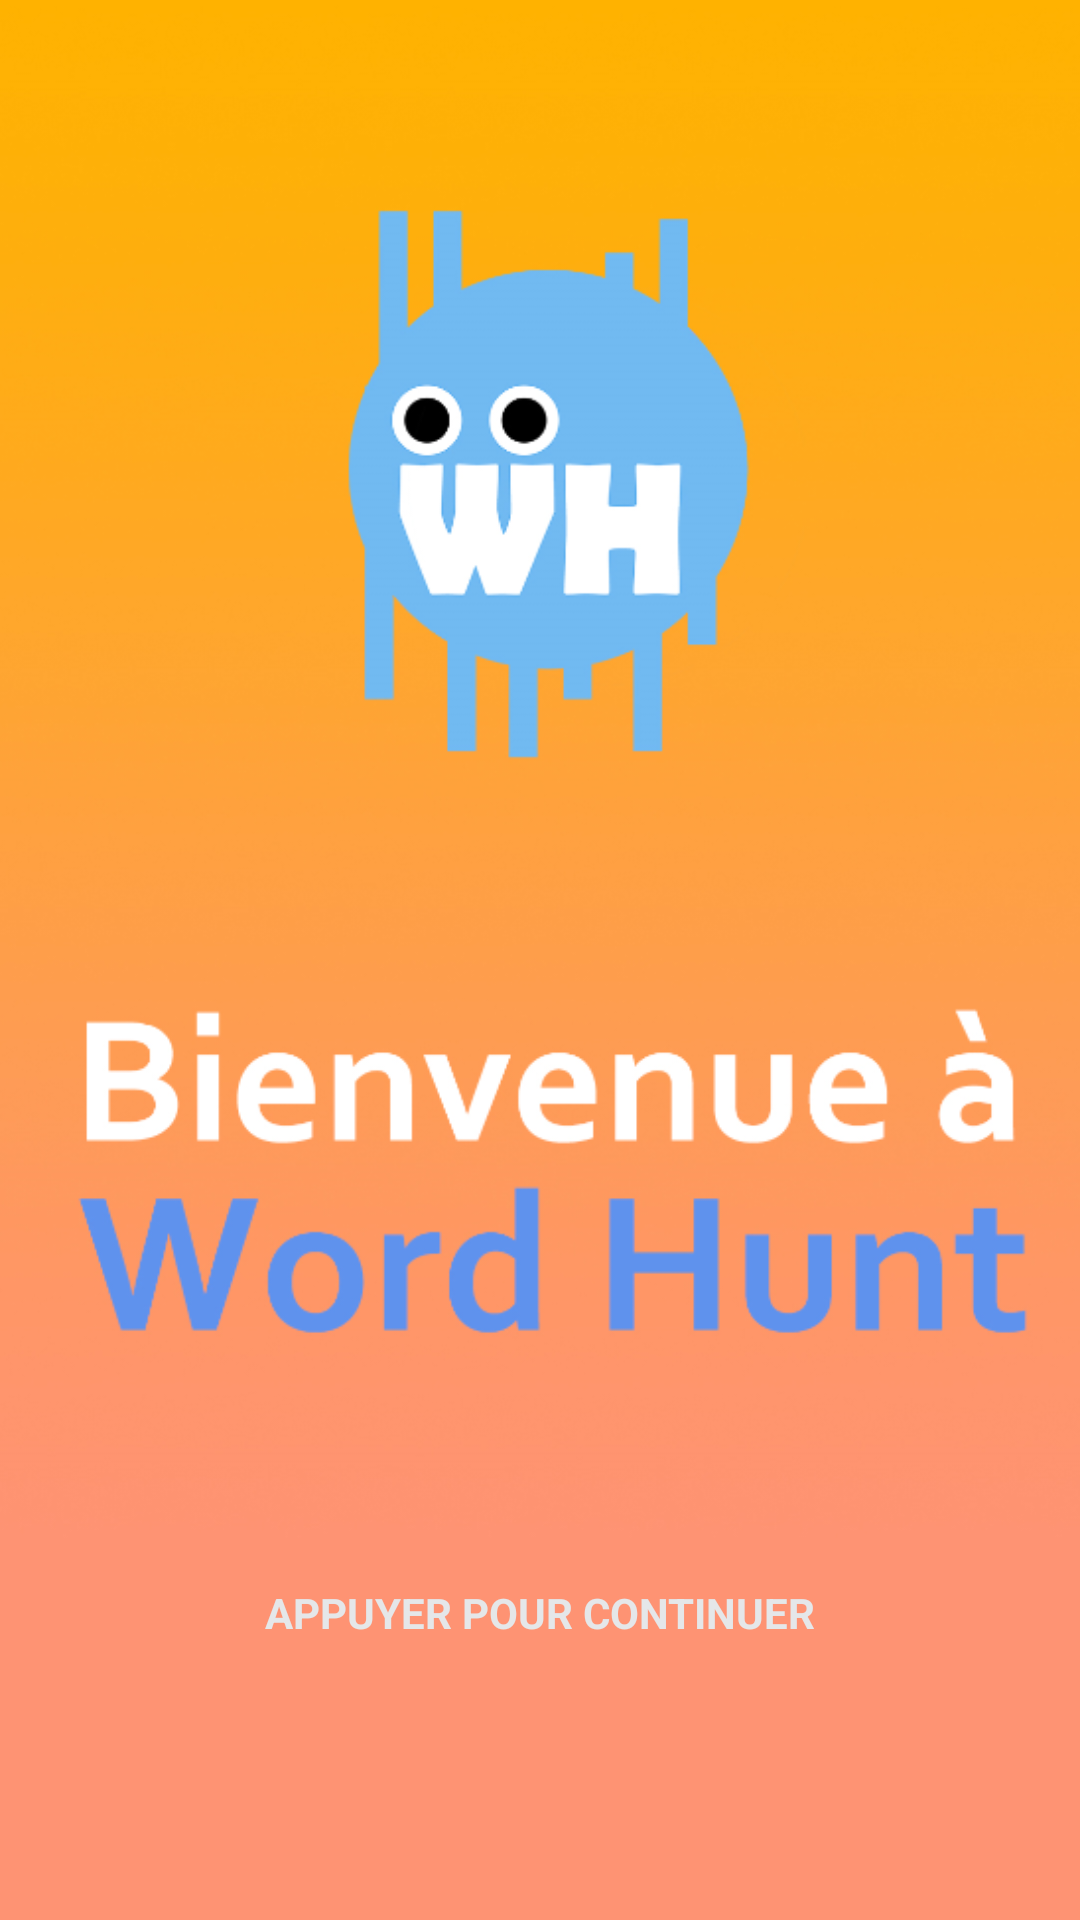

This screen was rendered from an Android layout file. Write that file and the resources it references.
<!-- AndroidManifest.xml: activity theme NoTitle -->
<!-- res/layout/activity_welcome.xml -->
<?xml version="1.0" encoding="utf-8"?>
<android.support.constraint.ConstraintLayout xmlns:android="http://schemas.android.com/apk/res/android"
    xmlns:app="http://schemas.android.com/apk/res-auto"
    xmlns:tools="http://schemas.android.com/tools"
    android:layout_width="match_parent"
    android:layout_height="match_parent"
    android:background="@drawable/bienvenue"
    tools:context=".WelcomeActivity"
    tools:layout_editor_absoluteY="81dp">


    <TextView
        android:id="@+id/textView2"
        android:layout_width="wrap_content"
        android:layout_height="wrap_content"
        android:layout_marginTop="528dp"
        android:gravity="center"
        android:text="APPUYER POUR CONTINUER"
        android:textSize="14sp"
        android:textStyle="bold"
        android:textColor="#E5E7E9"
        app:fontFamily="casual"
        app:layout_constraintEnd_toEndOf="parent"
        app:layout_constraintStart_toStartOf="parent"
        app:layout_constraintTop_toTopOf="parent" />

    <Button
        android:id="@+id/continuer"
        android:layout_width="437dp"
        android:layout_height="667dp"
        android:background="@android:color/transparent"
        android:onClick="continuer"
        app:layout_constraintBottom_toBottomOf="parent"
        app:layout_constraintEnd_toEndOf="parent"
        app:layout_constraintStart_toStartOf="parent"
        app:layout_constraintTop_toTopOf="parent" />
</android.support.constraint.ConstraintLayout>
<!-- resources referenced by this layout -->
<resources>
  <!-- drawable bienvenue: png bitmap (drawable, 177792 bytes) -->
  <style name="NoTitle" parent="Theme.AppCompat.DayNight.NoActionBar">
          <item name="android:windowNoTitle">true</item>
      </style>
</resources>
